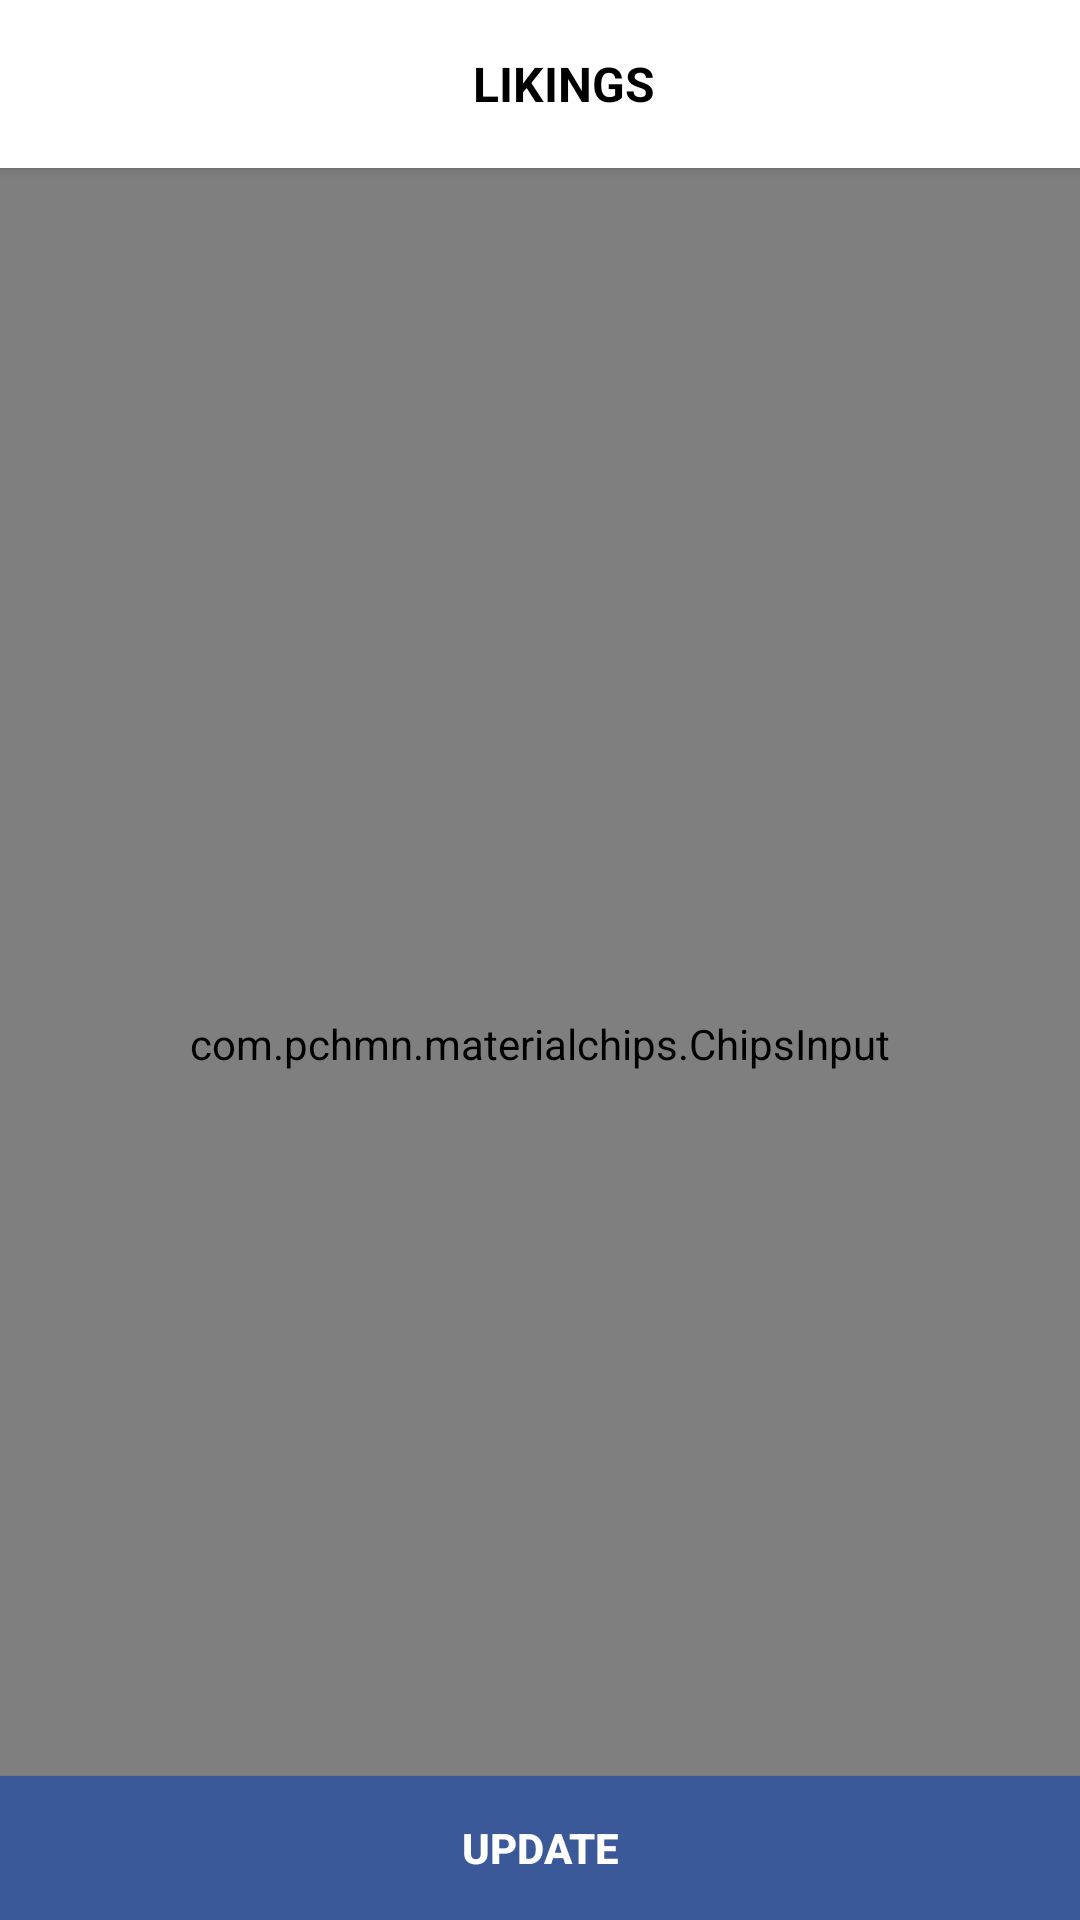

Layout XML and referenced resources for this Android screen:
<!-- AndroidManifest.xml: application theme MyCustomAppTheme -->
<!-- res/layout/activity_likings.xml -->
<?xml version="1.0" encoding="utf-8"?>

<RelativeLayout xmlns:android="http://schemas.android.com/apk/res/android"
    xmlns:app="http://schemas.android.com/apk/res-auto"
    xmlns:tools="http://schemas.android.com/tools"
    android:layout_width="match_parent"
    android:layout_height="match_parent"
    android:background="@color/white"
    tools:context=".Likings">

    
    <android.support.v7.widget.Toolbar
        android:id="@+id/li_toolbar"
        android:layout_width="match_parent"
        android:layout_height="wrap_content"
        android:background="@color/white"
        android:elevation="@dimen/elevation"
        android:theme="@style/ThemeOverlay.AppCompat.Dark.ActionBar"
        >
        <RelativeLayout
            android:layout_width="match_parent"
            android:layout_height="wrap_content">
            
            <ImageButton
                android:id="@+id/li_back_ib"
                android:layout_width="wrap_content"
                android:layout_height="wrap_content"
                android:background="@drawable/ic_back"
                android:backgroundTint="@color/black"
                android:layout_centerVertical="true"
                tools:ignore="ContentDescription" />

            
            <TextView
                android:layout_centerInParent="true"
                android:layout_width="wrap_content"
                android:layout_height="wrap_content"
                android:text="@string/likings"
                style="@style/TextStyle16"
                android:textStyle="bold"
                android:textColor="@color/black"
                android:layout_centerVertical="true"
                tools:ignore="RtlSymmetry" />
        </RelativeLayout>
    </android.support.v7.widget.Toolbar>


    <com.pchmn.materialchips.ChipsInput
        android:id="@+id/li_chips_input"
        android:layout_below="@+id/li_toolbar"
        android:background="@color/whiteSmoke"
        android:layout_width="match_parent"
        android:layout_height="match_parent"
        app:hint="Enter your liking and press space"
        app:hintColor="@color/black90"
        app:textColor="@color/black"
        app:chip_labelColor="@color/white"
        app:chip_hasAvatarIcon="false"
        app:chip_backgroundColor="@color/facebookBlue"
        app:chip_deletable="true"
        app:showChipDetailed="false"
        android:paddingStart="8dp"
        android:paddingEnd="8dp"
        app:maxRows="15"
        app:chip_deleteIconColor="@color/white"
        app:filterable_list_backgroundColor="@color/white"
        app:filterable_list_textColor="@color/facebookBlue"
        />

    
    <Button
        android:id="@+id/li_update_btn"
        android:layout_width="match_parent"
        android:layout_height="wrap_content"
        android:layout_alignParentBottom="true"
        android:background="@color/facebookBlue"
        android:text="@string/update"
        android:textStyle="bold"
        />

    
    <com.github.ybq.android.spinkit.SpinKitView
        android:id="@+id/li_spin_kit"
        style="@style/SpinKitView.Large.DoubleBounce"
        android:layout_width="wrap_content"
        android:layout_height="wrap_content"
        android:layout_gravity="center"
        android:layout_centerInParent="true"
        android:visibility="gone"
        app:SpinKit_Color="@color/facebookBlue" />

</RelativeLayout>
<!-- resources referenced by this layout -->
<resources>
  <color name="black">#000000</color>
  <color name="black90">#90000000</color>
  <color name="facebookBlue">#3b5998</color>
  <color name="white">#FFFFFF</color>
  <color name="whiteSmoke">#F5F5F5</color>
  <dimen name="elevation">3dp</dimen>
  <string name="likings">LIKINGS</string>
  <string name="update">UPDATE</string>
  <style name="TextStyle16" parent="@android:style/Theme.Light">
          <item name="android:textColor">@color/black</item>
          <item name="android:textSize">@dimen/sp16</item>
          <item name="android:fontFamily">pt_sans.ttf</item>
      </style>
  <style name="MyCustomAppTheme" parent="Theme.AppCompat.NoActionBar">
          
          <item name="colorPrimary">@color/googleGreen</item>
          <item name="colorPrimaryDark">@color/appColor</item>
          <item name="colorAccent">@color/white</item>
          <item name="android:windowContentTransitions">true</item>
      </style>
  <dimen name="sp16">16sp</dimen>
  <color name="googleGreen">#B6E9B5</color>
  <color name="appColor">#252B32</color>
</resources>
